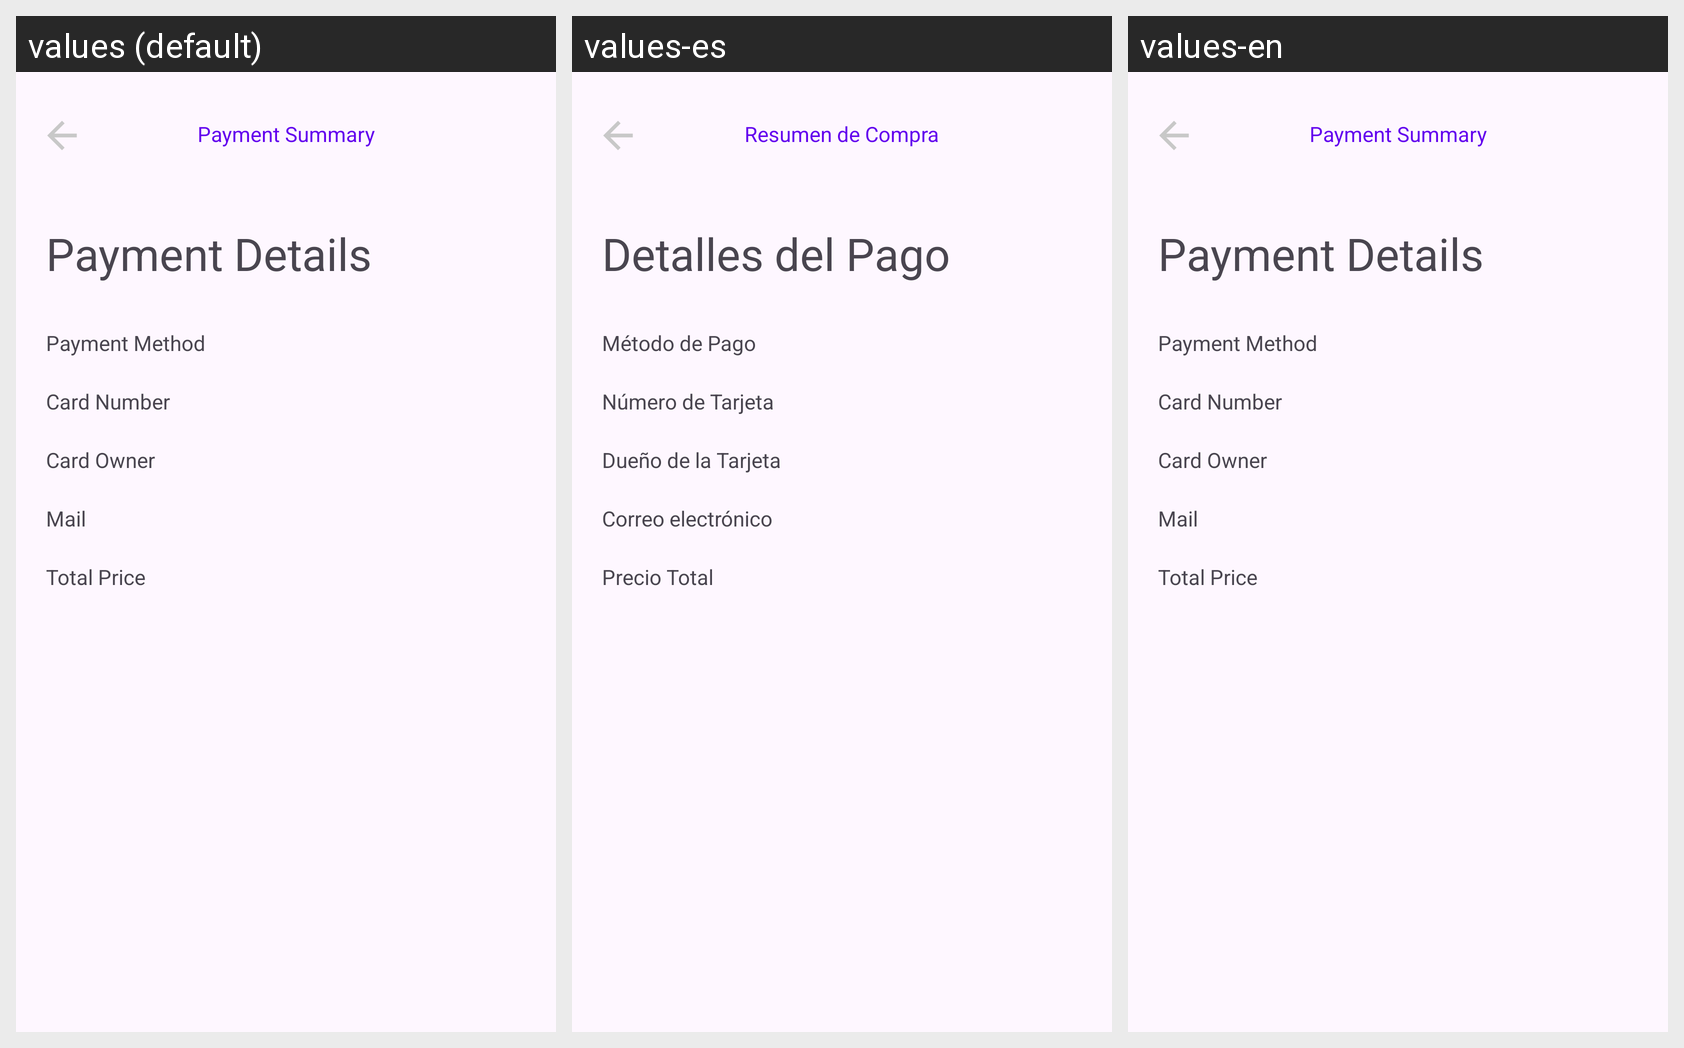

Here is an Android app screen in its default locale and in the app's own translations. Write out the translated-string differences for the strings that appear on this screen.
Android screen res/layout/activity_summary.xml rendered under 3 locales, left to right: values (default), values-es, values-en. Device: Nexus 5 (rendered at 1080×1920; each locale shown at half size, 540×960, under a caption strip naming it); theme Theme.PaymentForm.
Strings drawn on this screen, with the default value and each locale's value (text and hints the layout hard-codes, and strings that could not be matched under every locale, appear in the picture but are not listed):

total_price
  values: Total Price
  values-es: Precio Total
  values-en: Total Price

mail
  values: Mail
  values-es: Correo electrónico
  values-en: Mail

card_owner
  values: Card Owner
  values-es: Dueño de la Tarjeta
  values-en: Card Owner

card_number
  values: Card Number
  values-es: Número de Tarjeta
  values-en: Card Number

payment_summary
  values: Payment Summary
  values-es: Resumen de Compra
  values-en: Payment Summary

details
  values: Payment Details
  values-es: Detalles del Pago
  values-en: Payment Details

payment_method
  values: Payment Method
  values-es: Método de Pago
  values-en: Payment Method
